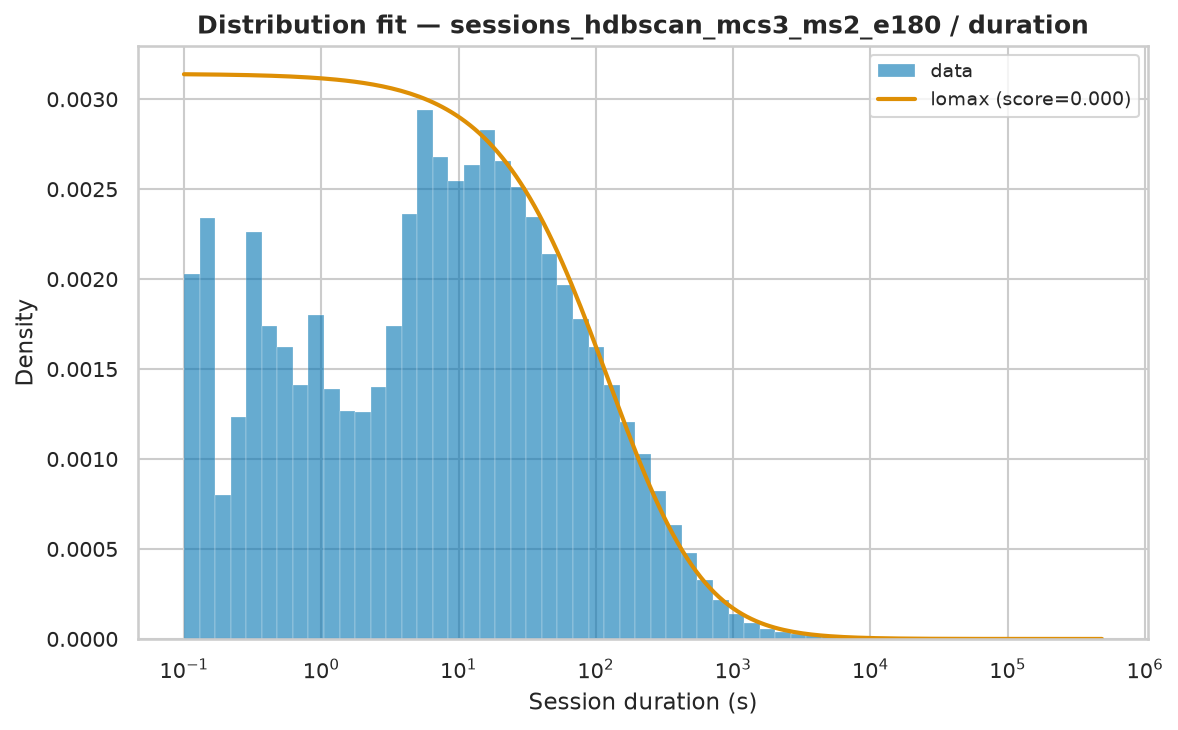

The table this chart was drawn from, first rows:
name	score	bootstrap_score	bootstrap_pass	loc	scale	arg
lomax	6.067295347286548e-07	0.0	False	0.002	201.3	(np.float64(0.6325092525717227),)
pareto	6.067296198965044e-07	0.0	False	-201.3	201.3	(np.float64(0.6325093509644064),)
genpareto	6.067296279913527e-07	0.0	False	0.002	318.3	(np.float64(1.5810026170184464),)
fisk	7.040195040084839e-07	0.0	False	0.002	423.9	(np.float64(0.7956112178279553),)
lognorm	8.0917541076611e-07	0.0	False	-0.7163	476.6	(np.float64(2.1740250091958058),)
weibull_min	1.6091881018037385e-06	0.0	False	0.002	5778	(np.float64(0.4369789077672922),)
gamma	2.057571471149382e-06	0.0	False	0.002	4.273	(np.float64(0.00011285149292806425),)
expon	2.339584077845539e-06	0.0	False	0.002	5688	()
